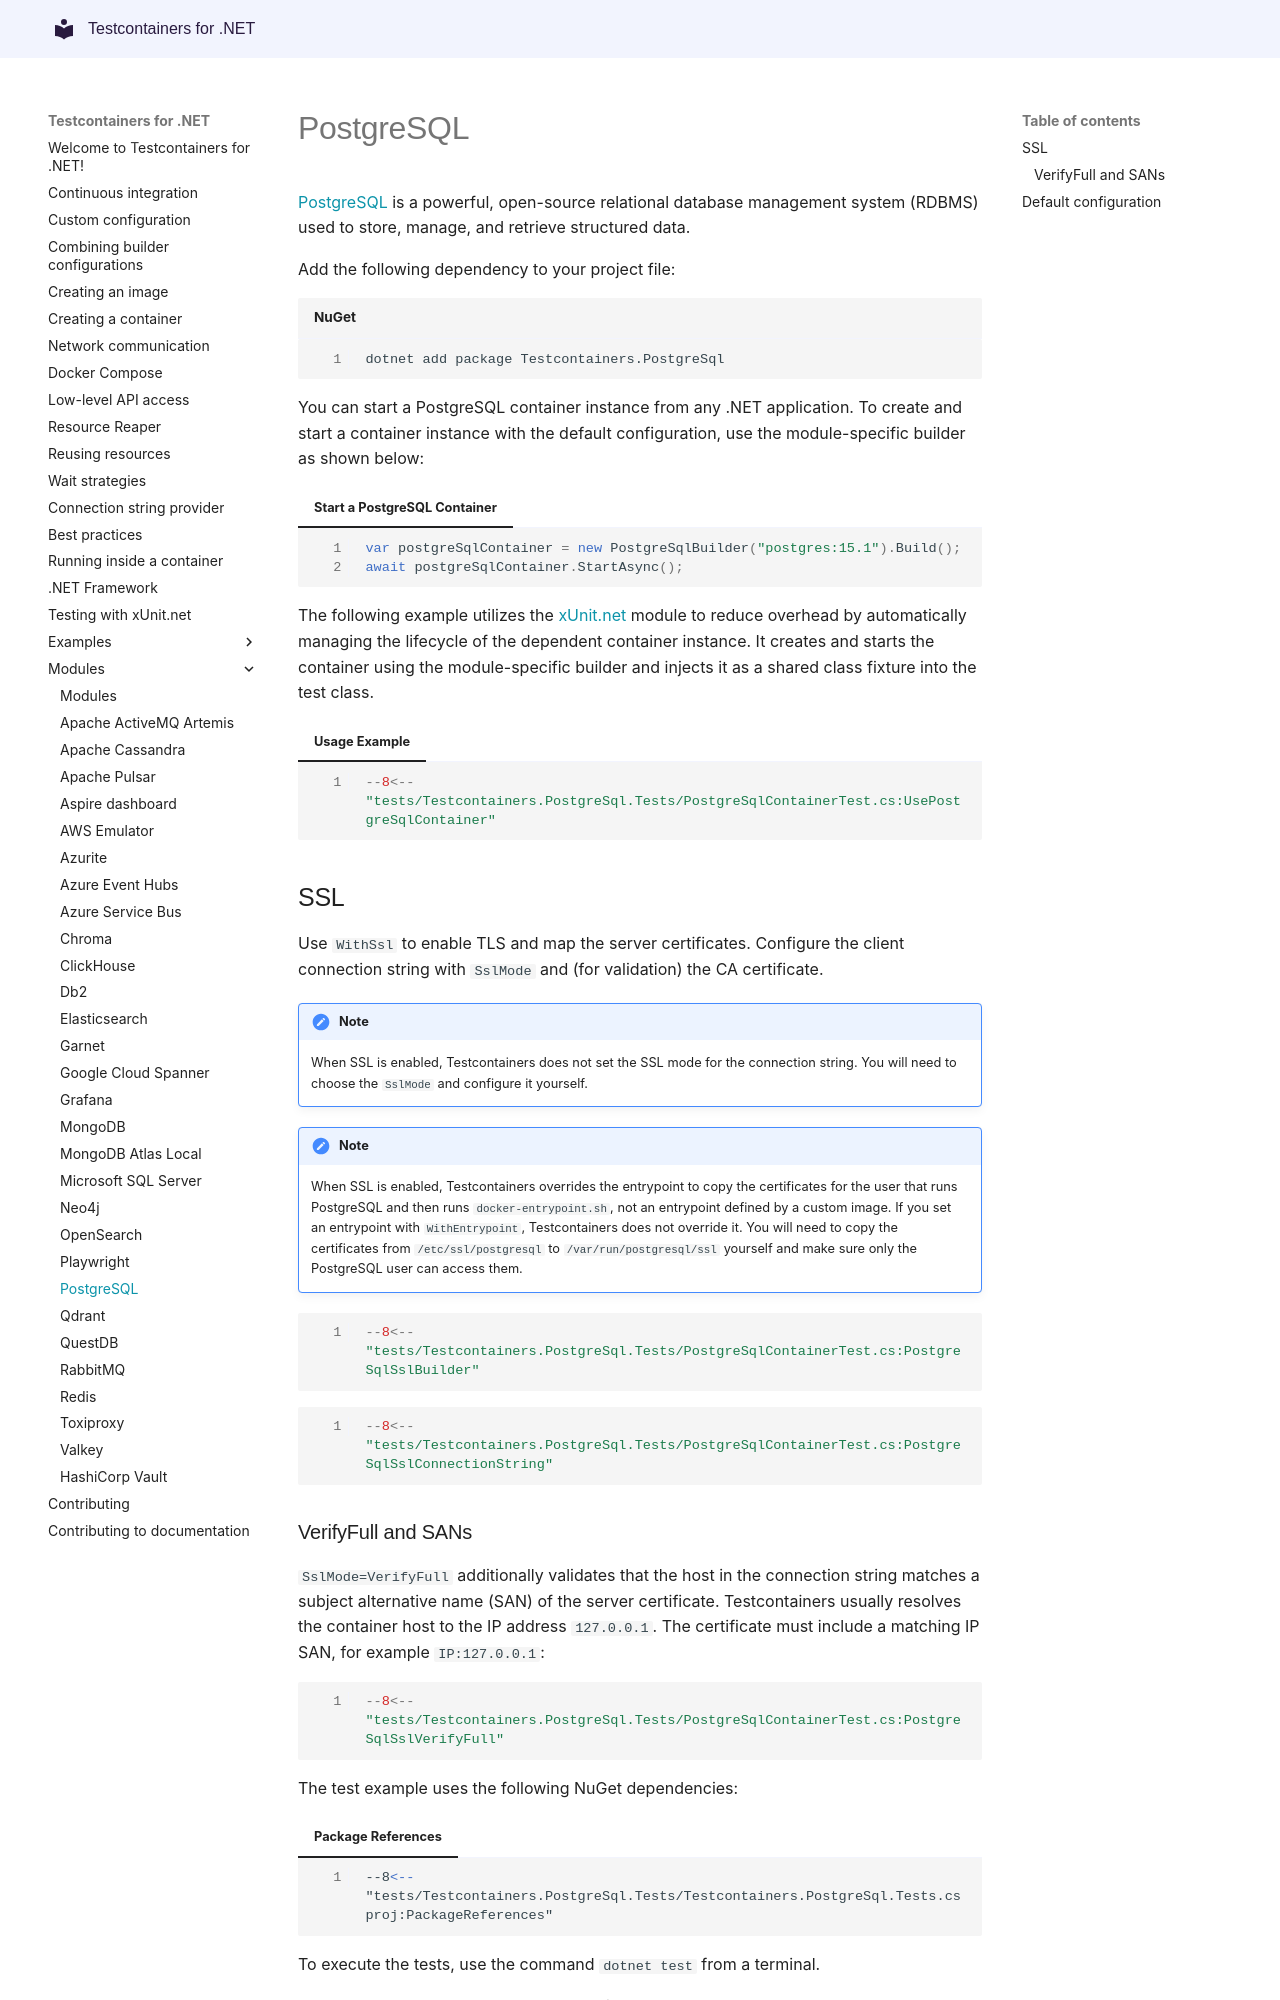

repository: testcontainers/testcontainers-dotnet · page: modules/postgres/index.html · generator: mkdocs

# PostgreSQL

[PostgreSQL](https://www.postgresql.org/) is a powerful, open-source relational database management system (RDBMS) used to store, manage, and retrieve structured data.

Add the following dependency to your project file:

```shell title="NuGet"
dotnet add package Testcontainers.PostgreSql
```

You can start a PostgreSQL container instance from any .NET application. To create and start a container instance with the default configuration, use the module-specific builder as shown below:

=== "Start a PostgreSQL Container"
    ```csharp
    var postgreSqlContainer = new PostgreSqlBuilder("postgres:15.1").Build();
    await postgreSqlContainer.StartAsync();
    ```

The following example utilizes the [xUnit.net](/test_frameworks/xunit_net/) module to reduce overhead by automatically managing the lifecycle of the dependent container instance. It creates and starts the container using the module-specific builder and injects it as a shared class fixture into the test class.

=== "Usage Example"
    ```csharp
    --8<-- "tests/Testcontainers.PostgreSql.Tests/PostgreSqlContainerTest.cs:UsePostgreSqlContainer"
    ```

## SSL

Use `WithSsl` to enable TLS and map the server certificates. Configure the client connection string with `SslMode` and (for validation) the CA certificate.

!!! note

    When SSL is enabled, Testcontainers does not set the SSL mode for the connection string. You will need to choose the `SslMode` and configure it yourself.

!!! note

    When SSL is enabled, Testcontainers overrides the entrypoint to copy the certificates for the user that runs PostgreSQL and then runs `docker-entrypoint.sh`, not an entrypoint defined by a custom image. If you set an entrypoint with `WithEntrypoint`, Testcontainers does not override it. You will need to copy the certificates from `/etc/ssl/postgresql` to `/var/run/postgresql/ssl` yourself and make sure only the PostgreSQL user can access them.

```csharp
--8<-- "tests/Testcontainers.PostgreSql.Tests/PostgreSqlContainerTest.cs:PostgreSqlSslBuilder"
```

```csharp
--8<-- "tests/Testcontainers.PostgreSql.Tests/PostgreSqlContainerTest.cs:PostgreSqlSslConnectionString"
```
